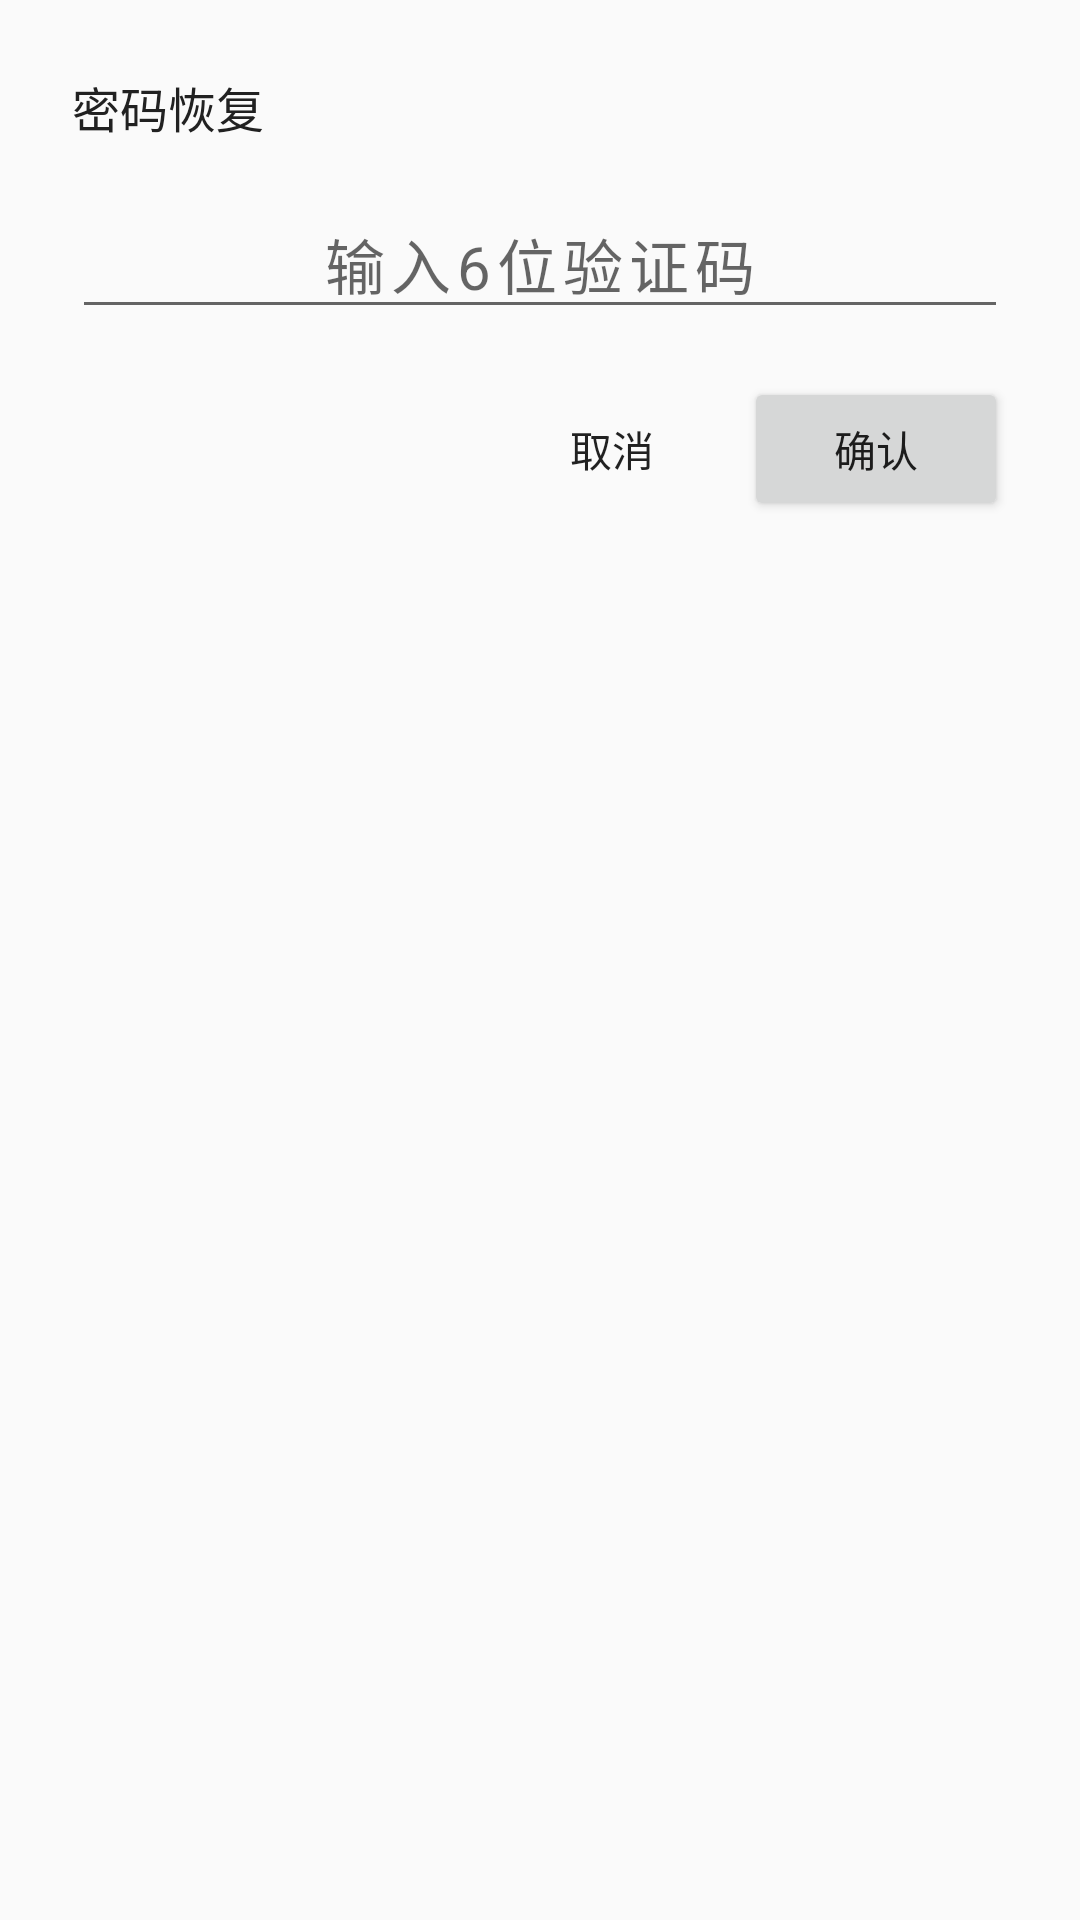

Write the Android layout XML for this screen, with the resource values it uses.
<!-- AndroidManifest.xml: application theme Theme.SchoolBrowser -->
<!-- res/layout/dialog_recovery.xml -->
<?xml version="1.0" encoding="utf-8"?>
<LinearLayout xmlns:android="http://schemas.android.com/apk/res/android"
    android:layout_width="match_parent"
    android:layout_height="wrap_content"
    android:orientation="vertical"
    android:padding="24dp">

    <TextView
        android:layout_width="match_parent"
        android:layout_height="wrap_content"
        android:text="@string/recovery_title"
        android:textSize="16sp"
        android:textColor="@color/url_bar_text"
        android:layout_marginBottom="16dp" />

    <EditText
        android:id="@+id/et_recovery_code"
        android:layout_width="match_parent"
        android:layout_height="wrap_content"
        android:hint="@string/recovery_code_hint"
        android:inputType="number"
        android:maxLength="6"
        android:maxLines="1"
        android:singleLine="true"
        android:textSize="20sp"
        android:textAlignment="center"
        android:letterSpacing="0.1" />

    <TextView
        android:id="@+id/tv_error"
        android:layout_width="match_parent"
        android:layout_height="wrap_content"
        android:textColor="#E53935"
        android:textSize="13sp"
        android:gravity="center"
        android:visibility="gone"
        android:layout_marginTop="8dp" />

    <LinearLayout
        android:layout_width="match_parent"
        android:layout_height="wrap_content"
        android:orientation="horizontal"
        android:layout_marginTop="16dp"
        android:gravity="end">

        <Button
            android:id="@+id/btn_cancel"
            style="@style/Widget.AppCompat.Button.Borderless"
            android:layout_width="wrap_content"
            android:layout_height="wrap_content"
            android:text="@string/btn_cancel" />

        <Button
            android:id="@+id/btn_confirm_recovery"
            android:layout_width="wrap_content"
            android:layout_height="wrap_content"
            android:text="@string/btn_confirm" />
    </LinearLayout>
</LinearLayout>
<!-- resources referenced by this layout -->
<resources>
  <color name="url_bar_text">#212121</color>
  <string name="btn_cancel">取消</string>
  <string name="btn_confirm">确认</string>
  <string name="recovery_code_hint">输入6位验证码</string>
  <string name="recovery_title">密码恢复</string>
  <style name="Theme.SchoolBrowser" parent="Theme.AppCompat.Light.NoActionBar">
          <item name="colorPrimary">@color/primary_blue</item>
          <item name="colorPrimaryDark">@color/primary_dark_blue</item>
          <item name="colorAccent">@color/accent_blue</item>
          <item name="android:statusBarColor">@color/primary_dark_blue</item>
      </style>
  <color name="primary_blue">#1565C0</color>
  <color name="primary_dark_blue">#0D47A1</color>
  <color name="accent_blue">#42A5F5</color>
</resources>
